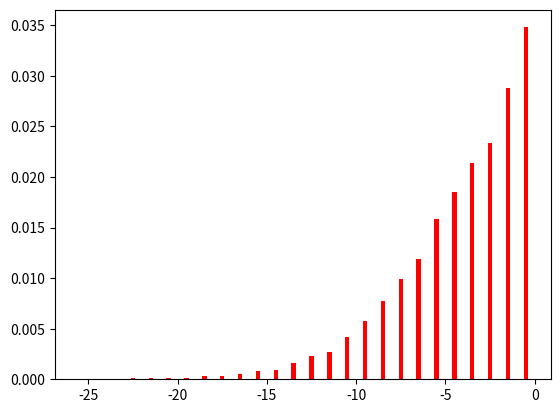

Here is the Python script that generated this plot: (Note: this script raises an exception after producing the figure.)
# -*- coding: utf-8 -*-
"""
Created on Sat Sep 30 18:17:07 2017

[redacted]
"""

# Fdp con SNRdB=10dB (elijo esa), condicionando a X1=A

import matplotlib
matplotlib.use('Agg')

import math
import numpy as np
import matplotlib.pyplot as plt
from scipy.stats import norm

N=50000
A=10

SNRdB=10
SNR=10**(SNRdB/10)
sigma=A/(math.sqrt(SNR))
G=math.sqrt(SNR/(SNR+1))
Densidad=np.zeros(N)
for j in range (1,N):
   X1=A
   X=X1
   for i in range (1,8): # 8 repetidores para que sea n=9 #
     W=(sigma)*np.random.randn(1)
     Y=X+W
     X=G*Y
   W=(sigma)*np.random.randn(1)
   Y=X+W
   Densidad[j] = Y

# Genero los parametros para obtener la varianza del ruido
Sum=1

for j in range (1,8):
    Gprod=1
    for i in range ((j+1),9):
        Gprod=Gprod*G
    Gprod=Gprod**2
    Sum=Sum+Gprod

VarRuido=Sum*sigma**2

# Grafico histograma #
xHist=np.arange(-25.5,41.5,1)

#xHistErr=xHist(0,25);   # Corto en x=0 parar graficar con distinto color
xHistErr=np.arange(-25.5,0.5,1)
#xHistOk=xHist(26,66);
xHistOk=np.arange(0.5,41.5,1)

[Histo,c]=np.histogram(Densidad,xHist)
dif=c[1]-c[0]
HistoErr=Histo[0:26]/(N*dif)
HistoOk=Histo[25:66]/(N*dif)

x=np.arange(-25.5,41.5,0.1)
DesvioRuido=math.sqrt(VarRuido)
Media1=A*G**8

FdpSalida1=norm.pdf(x,Media1,DesvioRuido)

# Grafico la fdp teorica

plt.ioff()
plt.figure('Fdp dado X = A')
plt.bar(xHistErr,HistoErr, color = "r", width = 0.25)
plt.hold(True)
plt.bar(xHistOk, HistoOk, color = "b", width = 0.25)
plt.hold(True)
plt.plot(x, FdpSalida1,'k--', lw = 2)
plt.grid(True)
plt.show()
plt.savefig("figure.png")

# Condiciono X1=-A #

Densidad2=np.zeros(N)
for j in range (1,N):
  X1=-A
  X=X1
  for i in range (1,8): # 8 repetidores para que sea n=9
    W=(sigma)*np.random.randn(1)
    Y=X+W
    X=G*Y
  W=(sigma)*np.random.randn(1)
  Y=X+W
  Densidad2[j] = Y

Media2=-Media1;

xHist2=np.arange(-40.5,26.5,1)

xHist2Ok=xHist2[0:40]   # Corto en x=0 parar graficar con distinto color
xHist2Err=xHist2[41:66]

[Histo2,b]=np.histogram(Densidad2,xHist2)
dif=b[1]-b[0]
Histo2Ok=Histo2[0:40]/(N*dif)
Histo2Err=Histo2[41:66]/(N*dif)
x2=np.arange(-40.5,26.5,0.1)
FdpSalida2=norm.pdf(x2,Media2,DesvioRuido)

plt.figure('Fdp dado X = -A')
plt.bar(xHist2Ok, Histo2Ok, color = "b", width = 0.25)
plt.hold(True)
plt.bar(xHist2Err,Histo2Err, color = "r", width = 0.25)
plt.hold(True)
plt.plot(x2, FdpSalida2,'k--', lw = 2)
plt.grid(True)
plt.show()
plt.savefig("figure2.png")
